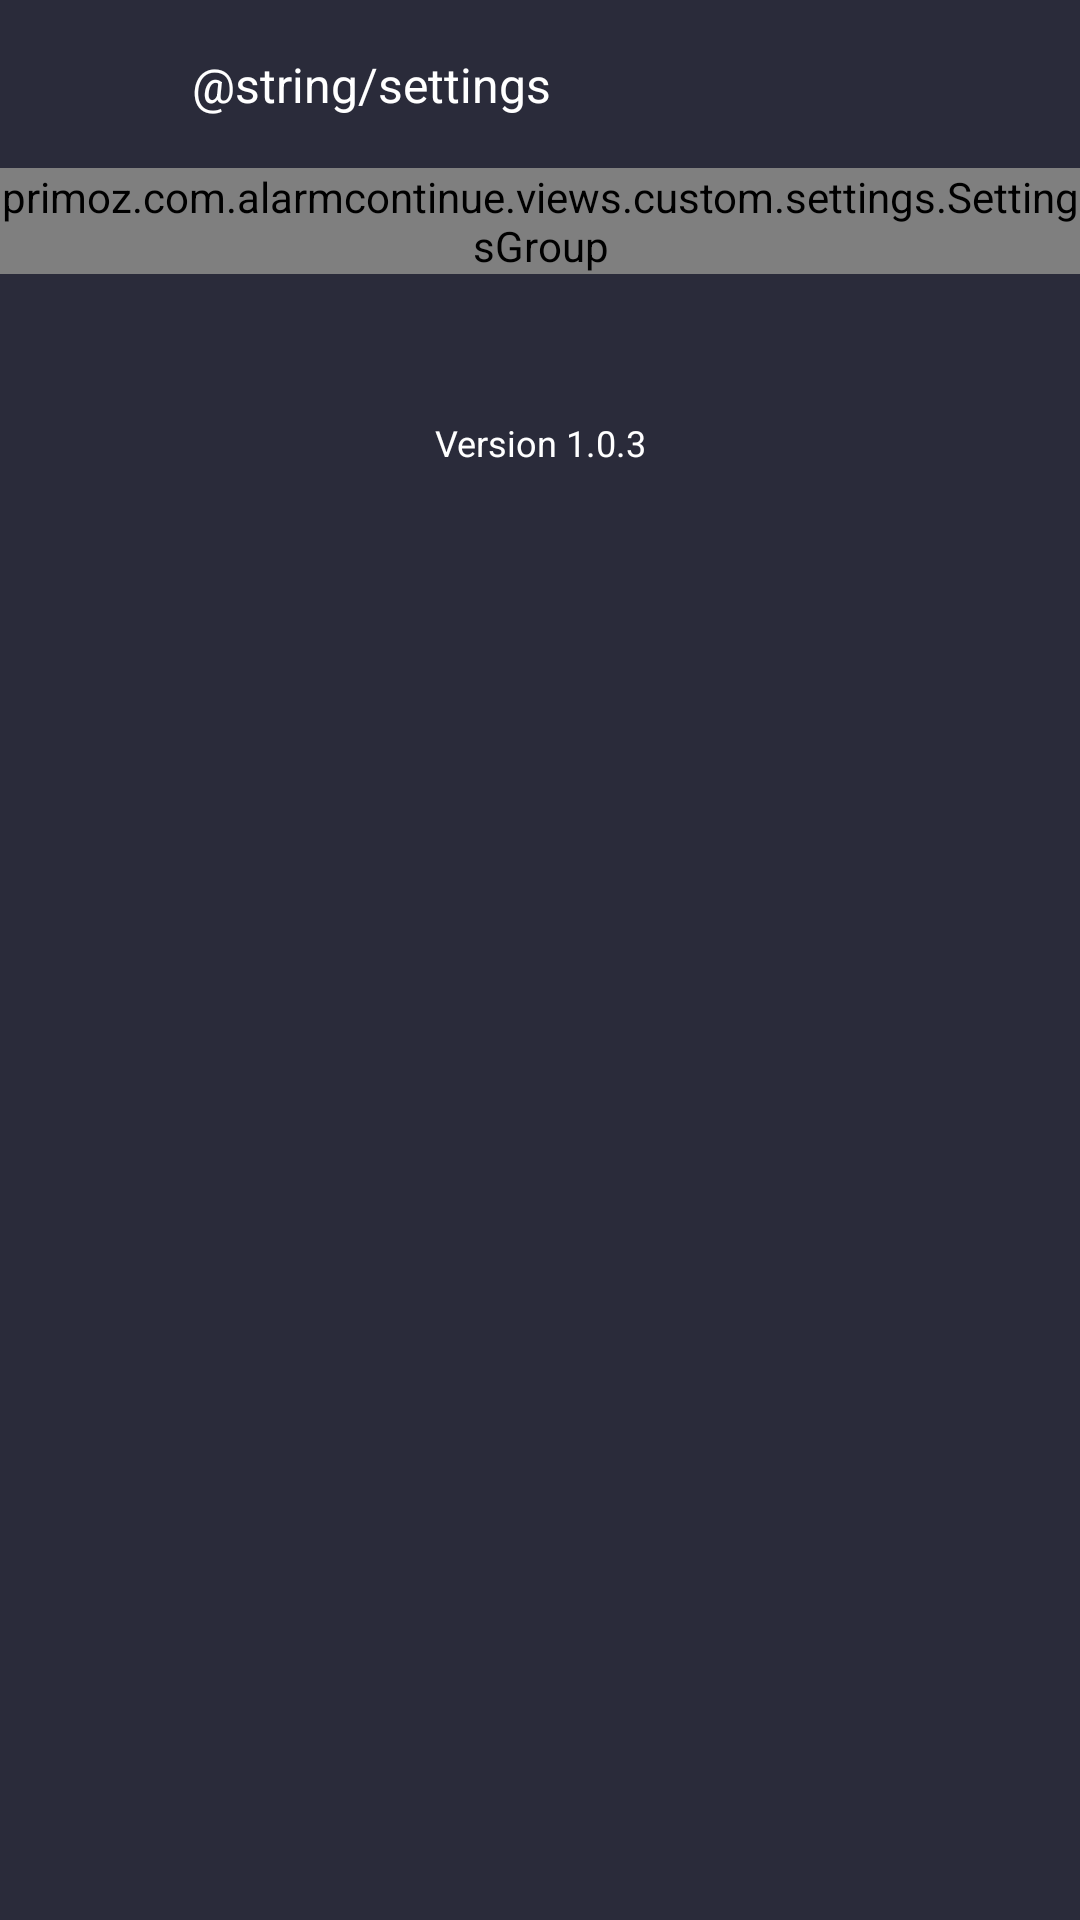

Android layout source for this screen:
<!-- AndroidManifest.xml: application theme AppTheme -->
<!-- res/layout/activity_settings.xml -->
<?xml version="1.0" encoding="utf-8"?>
<androidx.constraintlayout.widget.ConstraintLayout xmlns:android="http://schemas.android.com/apk/res/android"
    xmlns:app="http://schemas.android.com/apk/res-auto"
    android:id="@+id/container"
    android:layout_width="match_parent"
    android:layout_height="match_parent"
    android:background="@color/colorBackground">

    <androidx.appcompat.widget.Toolbar
        android:id="@+id/toolbar"
        android:layout_width="match_parent"
        android:layout_height="wrap_content"
        android:background="?attr/colorPrimary"
        android:minHeight="?attr/actionBarSize"
        app:contentInsetLeft="0dp"
        app:contentInsetStart="0dp"
        app:layout_constraintEnd_toEndOf="parent"
        app:layout_constraintStart_toStartOf="parent"
        app:layout_constraintTop_toTopOf="parent">

        <androidx.constraintlayout.widget.ConstraintLayout
            android:layout_width="match_parent"
            android:layout_height="wrap_content"
            android:paddingStart="16sp"
            android:paddingEnd="16sp">

            <ImageView
                android:id="@+id/ivBack"
                android:layout_width="32dp"
                android:layout_height="32dp"
                android:layout_centerInParent="true"
                android:background="?attr/selectableItemBackgroundBorderless"
                android:clickable="true"
                android:focusable="true"
                android:padding="4dp"
                android:src="@drawable/ic_back"
                app:layout_constraintBottom_toBottomOf="parent"
                app:layout_constraintStart_toStartOf="parent"
                app:layout_constraintTop_toTopOf="parent" />

            <TextView
                android:id="@+id/tvTitle"
                android:layout_width="wrap_content"
                android:layout_height="wrap_content"
                android:layout_marginStart="16dp"
                android:text="@string/settings"
                android:textSize="16sp"
                app:layout_constraintBottom_toBottomOf="parent"
                app:layout_constraintStart_toEndOf="@+id/ivBack"
                app:layout_constraintTop_toTopOf="parent" />

        </androidx.constraintlayout.widget.ConstraintLayout>

    </androidx.appcompat.widget.Toolbar>

    <ScrollView
        android:layout_width="0dp"
        android:layout_height="0dp"
        app:layout_constraintBottom_toBottomOf="parent"
        app:layout_constraintEnd_toEndOf="parent"
        app:layout_constraintStart_toStartOf="parent"
        app:layout_constraintTop_toBottomOf="@+id/toolbar">

        <LinearLayout
            android:id="@+id/containerSettings"
            android:layout_width="match_parent"
            android:layout_height="wrap_content"
            android:orientation="vertical">

            <primoz.com.alarmcontinue.views.custom.settings.SettingsGroup
                android:id="@+id/settings"
                android:layout_width="match_parent"
                android:layout_height="wrap_content" />

            <TextView
                android:layout_width="match_parent"
                android:layout_height="wrap_content"
                android:layout_marginTop="32dp"
                android:gravity="center"
                android:padding="16dp"
                android:text="Version 1.0.3"
                android:textSize="12sp" />

        </LinearLayout>

    </ScrollView>
</androidx.constraintlayout.widget.ConstraintLayout>
<!-- resources referenced by this layout -->
<resources>
  <color name="colorBackground">@color/colorPrimary</color>
  <style name="AppTheme" parent="Theme.AppCompat.NoActionBar">
          <item name="colorPrimary">@color/colorPrimary</item>
          <item name="colorPrimaryDark">@color/colorPrimaryDark</item>
          <item name="colorAccent">@color/colorAccent</item>
          <item name="android:textColor">@color/colorText</item>
          <item name="android:windowDrawsSystemBarBackgrounds">true</item>
      </style>
  <color name="colorPrimary">#2A2B3A</color>
  <color name="colorPrimaryDark">@color/colorPrimary</color>
  <color name="colorAccent">#65A8DB</color>
  <color name="colorText">@color/white</color>
  <color name="white">#FFFFFF</color>
</resources>
